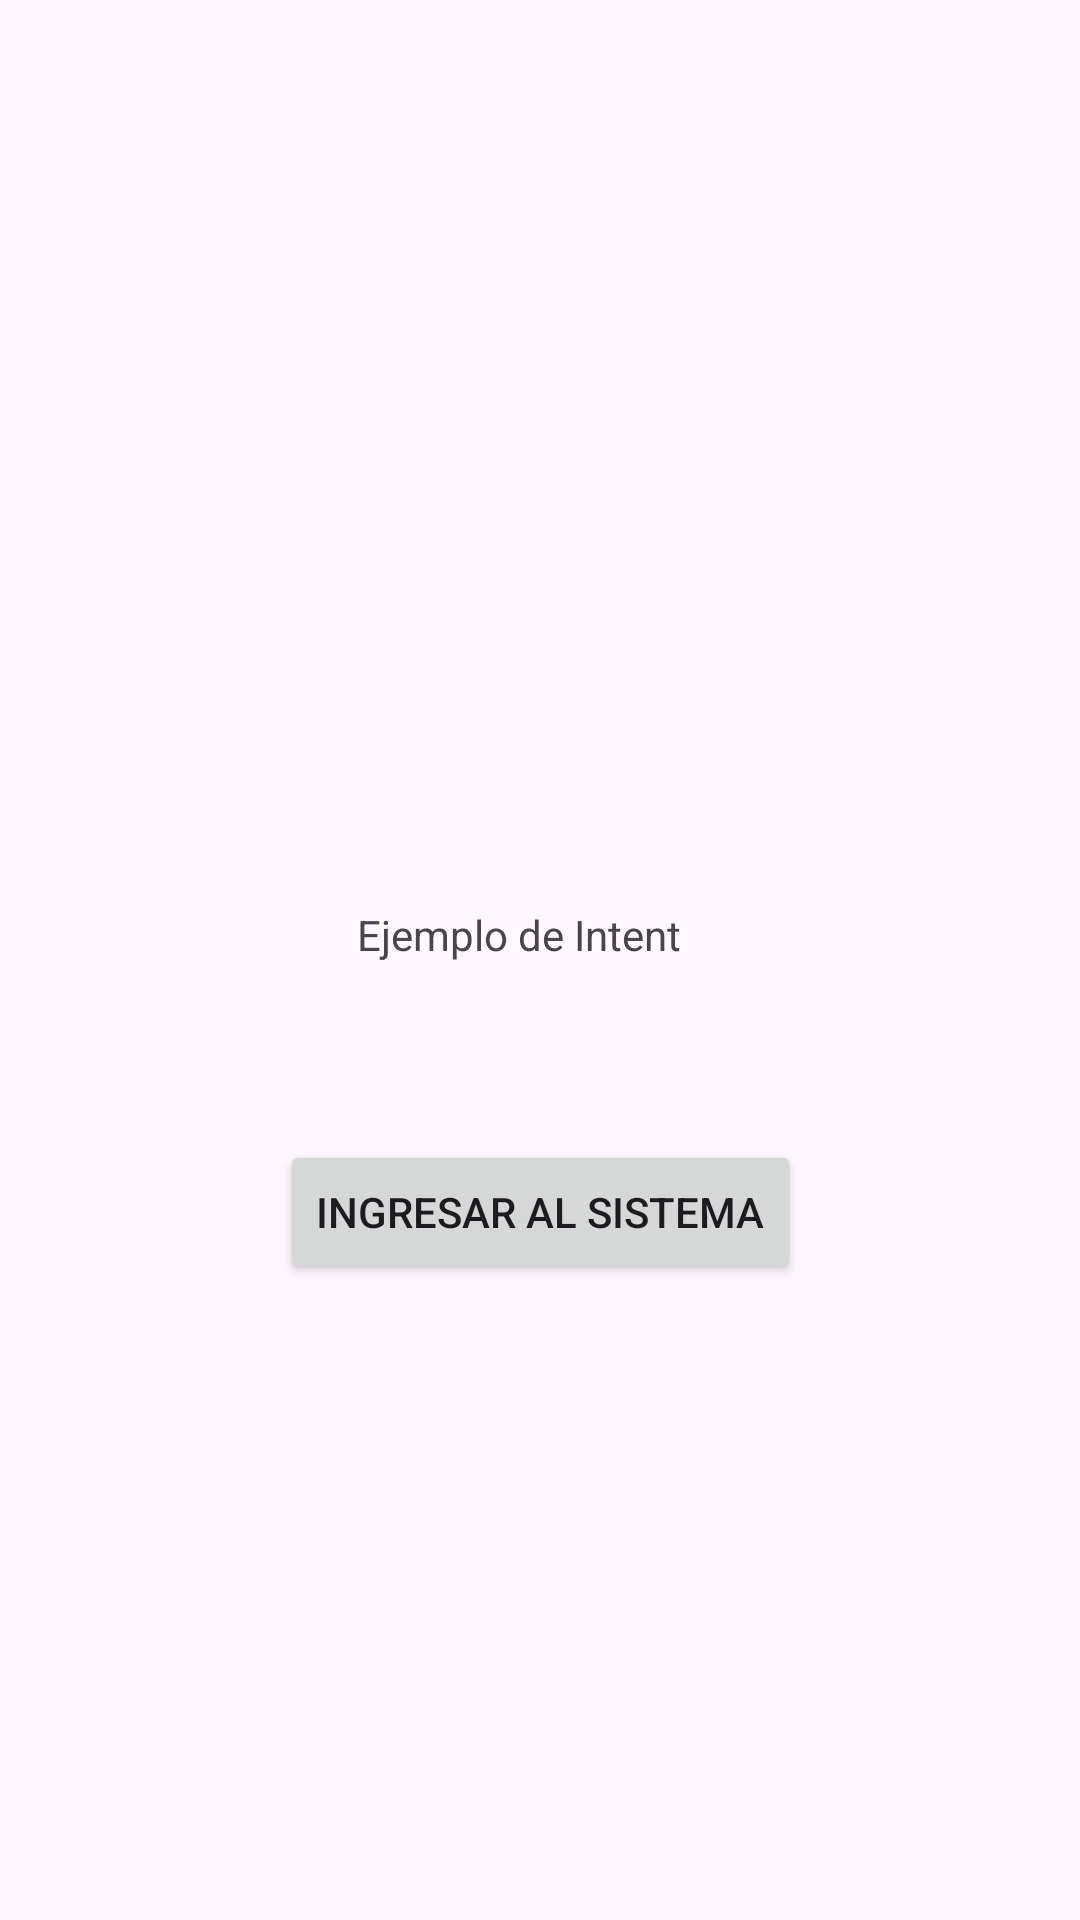

Android layout source for this screen:
<!-- AndroidManifest.xml: application theme Theme.IntensPrueba -->
<!-- res/layout/activity_main.xml -->
<?xml version="1.0" encoding="utf-8"?>
<androidx.constraintlayout.widget.ConstraintLayout xmlns:android="http://schemas.android.com/apk/res/android"
    xmlns:app="http://schemas.android.com/apk/res-auto"
    xmlns:tools="http://schemas.android.com/tools"
    android:layout_width="match_parent"
    android:layout_height="match_parent"
    tools:context=".MainActivity">

    <TextView
        android:id="@+id/textView"
        android:layout_width="122dp"
        android:layout_height="36dp"
        android:text="Ejemplo de Intent"
        app:layout_constraintBottom_toBottomOf="parent"
        app:layout_constraintEnd_toEndOf="parent"
        app:layout_constraintStart_toStartOf="parent"
        app:layout_constraintTop_toTopOf="parent" />

    <Button
        android:id="@+id/button"
        android:layout_width="wrap_content"
        android:layout_height="wrap_content"
        android:layout_marginBottom="212dp"
        android:onClick="ingresarSistema"
        android:text="Ingresar al sistema"
        app:layout_constraintBottom_toBottomOf="parent"
        app:layout_constraintEnd_toEndOf="parent"
        app:layout_constraintStart_toStartOf="parent" />

</androidx.constraintlayout.widget.ConstraintLayout>
<!-- resources referenced by this layout -->
<resources>
  <style name="Theme.IntensPrueba" parent="Base.Theme.IntensPrueba" />
  <style name="Base.Theme.IntensPrueba" parent="Theme.Material3.DayNight.NoActionBar">
          
          
      </style>
</resources>
